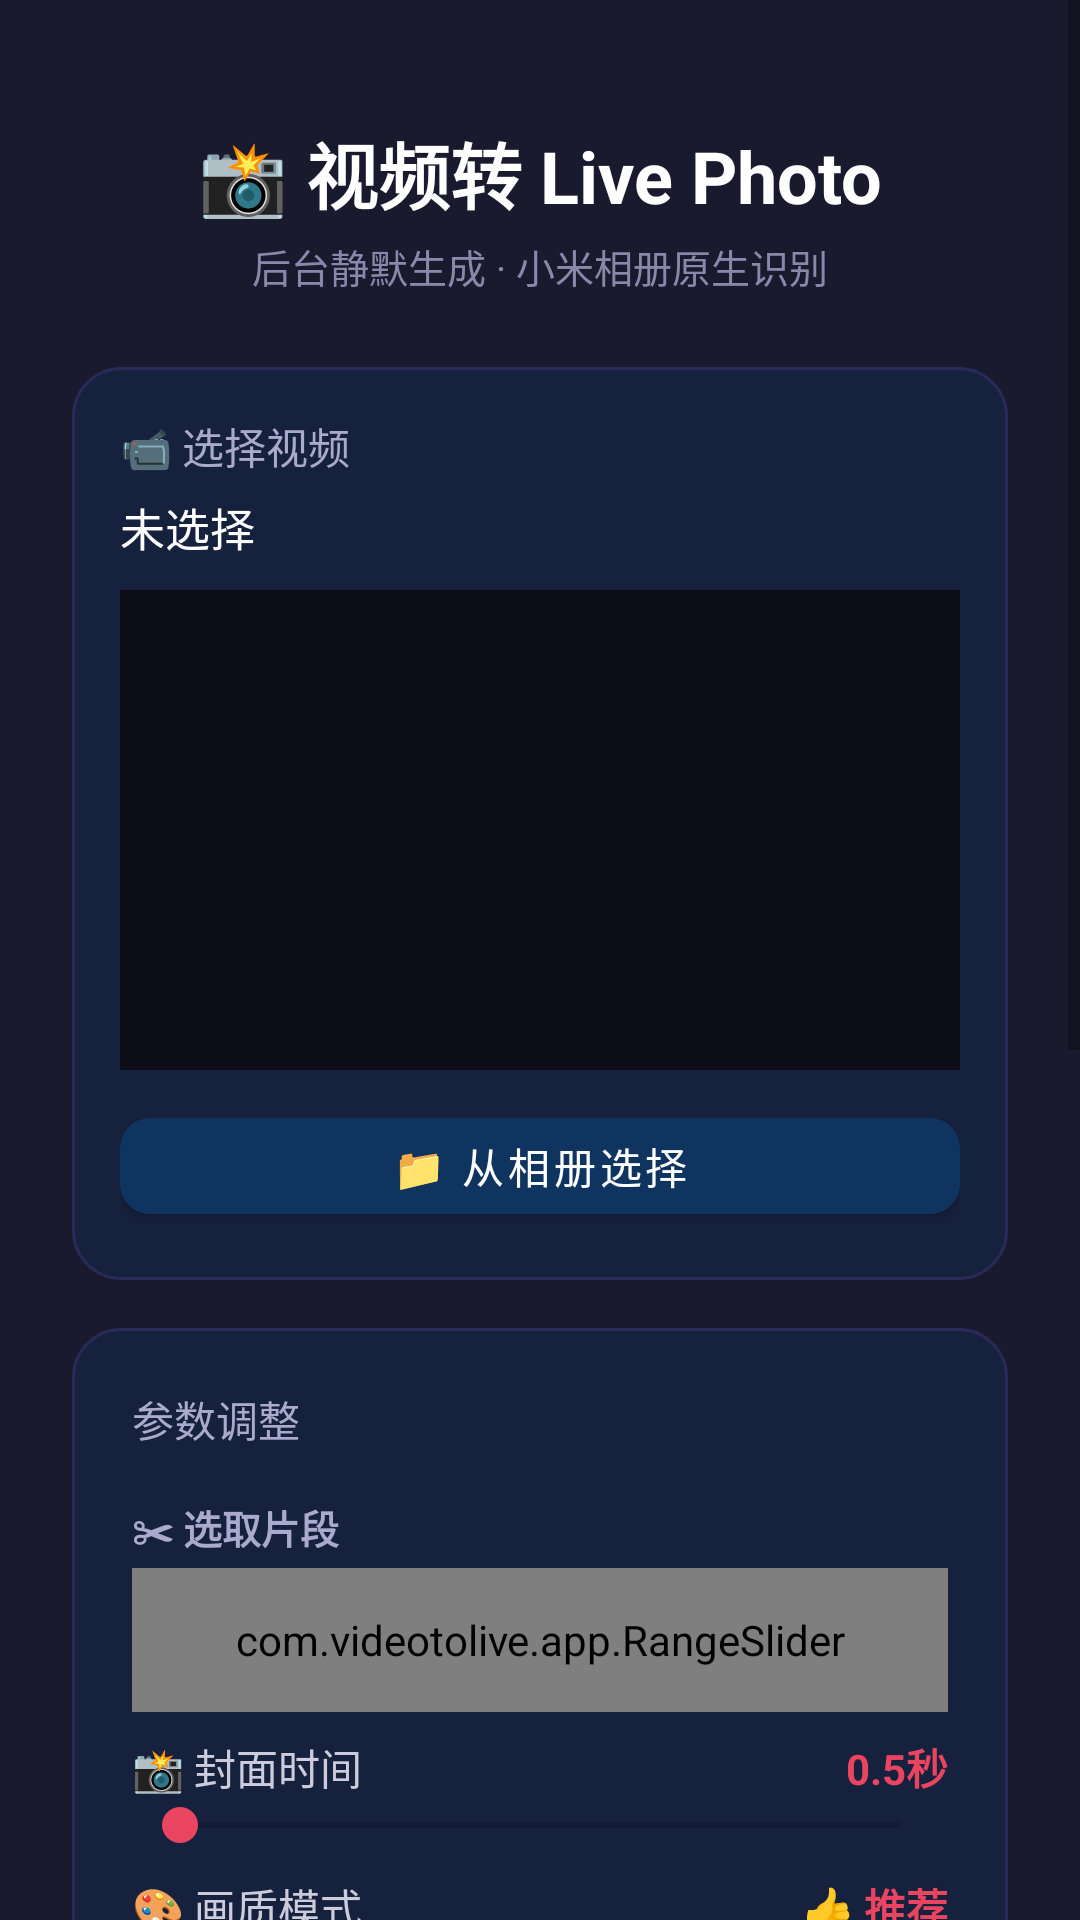

Android layout source for this screen:
<!-- AndroidManifest.xml: application theme Theme -->
<!-- res/layout/activity_main.xml -->
<?xml version="1.0" encoding="utf-8"?>
<ScrollView xmlns:android="http://schemas.android.com/apk/res/android"
    android:layout_width="match_parent"
    android:layout_height="match_parent"
    android:background="#1A1A2E">

    <LinearLayout
        android:layout_width="match_parent"
        android:layout_height="wrap_content"
        android:orientation="vertical"
        android:padding="24dp">

        <TextView
            android:layout_width="wrap_content"
            android:layout_height="wrap_content"
            android:layout_gravity="center_horizontal"
            android:layout_marginTop="16dp"
            android:text="📸 视频转 Live Photo"
            android:textColor="#FFFFFF"
            android:textSize="24sp"
            android:textStyle="bold" />

        <TextView
            android:layout_width="wrap_content"
            android:layout_height="wrap_content"
            android:layout_gravity="center_horizontal"
            android:layout_marginTop="4dp"
            android:text="后台静默生成 · 小米相册原生识别"
            android:textColor="#8888AA"
            android:textSize="13sp" />

        
        <LinearLayout
            android:layout_width="match_parent"
            android:layout_height="wrap_content"
            android:layout_marginTop="24dp"
            android:background="@drawable/card_bg"
            android:orientation="vertical"
            android:padding="16dp">

            <TextView
                android:layout_width="wrap_content"
                android:layout_height="wrap_content"
                android:text="📹 选择视频"
                android:textColor="#AAAACC"
                android:textSize="14sp" />

            <TextView
                android:id="@+id/tv_file"
                android:layout_width="match_parent"
                android:layout_height="wrap_content"
                android:layout_marginTop="6dp"
                android:text="未选择"
                android:textColor="#FFFFFF"
                android:textSize="15sp" />

            <ImageView
                android:id="@+id/iv_preview"
                android:layout_width="match_parent"
                android:layout_height="160dp"
                android:layout_marginTop="10dp"
                android:scaleType="centerCrop"
                android:background="#0D0D1A" />

            <com.google.android.material.button.MaterialButton
                android:id="@+id/btn_pick"
                android:layout_width="match_parent"
                android:layout_height="44dp"
                android:layout_marginTop="10dp"
                android:text="📁 从相册选择"
                android:textColor="#FFFFFF"
                app:backgroundTint="#0F3460"
                app:cornerRadius="10dp"
                xmlns:app="http://schemas.android.com/apk/res-auto" />
        </LinearLayout>

        
        <LinearLayout
            android:layout_width="match_parent"
            android:layout_height="wrap_content"
            android:layout_marginTop="16dp"
            android:background="@drawable/card_bg"
            android:orientation="vertical"
            android:padding="20dp">

            <TextView
                android:layout_width="wrap_content"
                android:layout_height="wrap_content"
                android:text="参数调整"
                android:textColor="#AAAACC"
                android:textSize="14sp" />

            
            <LinearLayout
                android:layout_width="match_parent"
                android:layout_height="wrap_content"
                android:layout_marginTop="16dp"
                android:gravity="center_vertical"
                android:orientation="horizontal">

                <TextView
                    android:layout_width="0dp"
                    android:layout_height="wrap_content"
                    android:layout_weight="1"
                    android:text="✂ 选取片段"
                    android:textColor="#AAAACC"
                    android:textSize="13sp"
                    android:textStyle="bold" />

                <TextView
                    android:id="@+id/tv_segment"
                    android:layout_width="wrap_content"
                    android:layout_height="wrap_content"
                    android:text=""
                    android:textColor="#888888"
                    android:textSize="11sp" />
            </LinearLayout>

            <com.videotolive.app.RangeSlider
                android:id="@+id/rs_segment"
                android:layout_width="match_parent"
                android:layout_height="48dp"
                android:layout_marginTop="4dp" />

            
            <LinearLayout
                android:layout_width="match_parent"
                android:layout_height="wrap_content"
                android:layout_marginTop="8dp"
                android:gravity="center_vertical"
                android:orientation="horizontal">

                <TextView
                    android:layout_width="0dp"
                    android:layout_height="wrap_content"
                    android:layout_weight="1"
                    android:text="📸 封面时间"
                    android:textColor="#CCCCDD"
                    android:textSize="14sp" />

                <TextView
                    android:id="@+id/tv_cover"
                    android:layout_width="wrap_content"
                    android:layout_height="wrap_content"
                    android:text="0.5秒"
                    android:textColor="#E94560"
                    android:textSize="14sp"
                    android:textStyle="bold" />
            </LinearLayout>

            <SeekBar
                android:id="@+id/sb_cover"
                android:layout_width="match_parent"
                android:layout_height="wrap_content"
                android:progressTint="#E94560"
                android:thumbTint="#E94560" />

            
            <LinearLayout
                android:layout_width="match_parent"
                android:layout_height="wrap_content"
                android:layout_marginTop="8dp"
                android:gravity="center_vertical"
                android:orientation="horizontal">

                <TextView
                    android:layout_width="0dp"
                    android:layout_height="wrap_content"
                    android:layout_weight="1"
                    android:text="🎨 画质模式"
                    android:textColor="#CCCCDD"
                    android:textSize="14sp" />

                <TextView
                    android:id="@+id/tv_quality"
                    android:layout_width="wrap_content"
                    android:layout_height="wrap_content"
                    android:text="👍 推荐"
                    android:textColor="#E94560"
                    android:textSize="14sp"
                    android:textStyle="bold" />
            </LinearLayout>

            <TextView
                android:id="@+id/tv_estimate"
                android:layout_width="match_parent"
                android:layout_height="wrap_content"
                android:text="预估: ~5秒"
                android:textColor="#888888"
                android:textSize="11sp"
                android:layout_marginBottom="2dp" />

            <SeekBar
                android:id="@+id/sb_crf"
                android:layout_width="match_parent"
                android:layout_height="wrap_content"
                android:max="3"
                android:progress="1"
                android:progressTint="#E94560"
                android:thumbTint="#E94560" />
        </LinearLayout>

        
        <com.google.android.material.button.MaterialButton
            android:id="@+id/btn_go"
            android:layout_width="match_parent"
            android:layout_height="56dp"
            android:layout_marginTop="24dp"
            android:enabled="false"
            android:text="🚀 请先选择视频"
            android:textColor="#FFFFFF"
            android:textSize="16sp"
            app:backgroundTint="#E94560"
            app:cornerRadius="16dp"
            xmlns:app="http://schemas.android.com/apk/res-auto" />

        <com.google.android.material.button.MaterialButton
            android:id="@+id/btn_help"
            style="@style/Widget.MaterialComponents.Button.TextButton"
            android:layout_width="wrap_content"
            android:layout_height="wrap_content"
            android:layout_gravity="center"
            android:layout_marginTop="12dp"
            android:text="📖 使用说明"
            android:textColor="#8888AA" />

        
        <LinearLayout
            android:layout_width="match_parent"
            android:layout_height="wrap_content"
            android:layout_marginTop="8dp"
            android:layout_marginBottom="24dp"
            android:background="@drawable/card_bg"
            android:orientation="vertical"
            android:padding="12dp">

            <LinearLayout
                android:layout_width="match_parent"
                android:layout_height="wrap_content"
                android:gravity="center_vertical"
                android:orientation="horizontal">

                <TextView
                    android:layout_width="0dp"
                    android:layout_height="wrap_content"
                    android:layout_weight="1"
                    android:text="📋 运行日志"
                    android:textColor="#AAAACC"
                    android:textSize="13sp" />

                <TextView
                    android:id="@+id/btn_copy_log"
                    android:layout_width="wrap_content"
                    android:layout_height="wrap_content"
                    android:text="复制"
                    android:textColor="#AAAACC"
                    android:textSize="12sp"
                    android:paddingHorizontal="10dp"
                    android:paddingVertical="4dp"
                    android:clickable="true"
                    android:focusable="true" />

                <TextView
                    android:id="@+id/btn_clear_log"
                    android:layout_width="wrap_content"
                    android:layout_height="wrap_content"
                    android:text="清空"
                    android:textColor="#E94560"
                    android:textSize="12sp"
                    android:paddingHorizontal="10dp"
                    android:paddingVertical="4dp"
                    android:clickable="true"
                    android:focusable="true" />
            </LinearLayout>

            <TextView
                android:id="@+id/tv_log_path"
                android:layout_width="match_parent"
                android:layout_height="wrap_content"
                android:ellipsize="start"
                android:maxLines="1"
                android:singleLine="true"
                android:text="日志文件…"
                android:textColor="#666688"
                android:textSize="10sp"
                android:fontFamily="monospace" />

            <ScrollView
                android:layout_width="match_parent"
                android:layout_height="200dp"
                android:layout_marginTop="8dp"
                android:background="#0D0D1A"
                android:padding="8dp">

                <TextView
                    android:id="@+id/tv_log"
                    android:layout_width="match_parent"
                    android:layout_height="wrap_content"
                    android:text="等待操作…"
                    android:textColor="#888888"
                    android:textSize="11sp"
                    android:fontFamily="monospace"
                    android:textIsSelectable="true" />
            </ScrollView>
        </LinearLayout>

    </LinearLayout>
</ScrollView>
<!-- resources referenced by this layout -->
<resources>
  <!-- drawable card_bg (drawable) -->
  <?xml version="1.0" encoding="utf-8"?>
  <shape xmlns:android="http://schemas.android.com/apk/res/android"
      android:shape="rectangle">
      <solid android:color="#16213E" />
      <corners android:radius="16dp" />
      <stroke android:width="1dp" android:color="#2A2A5A" />
  </shape>
  <style name="Theme" parent="Theme.MaterialComponents.DayNight.NoActionBar">
          <item name="colorPrimary">@color/primary</item>
          <item name="android:windowBackground">@color/bg</item>
          <item name="android:statusBarColor">@color/bg</item>
          <item name="android:navigationBarColor">@color/bg</item>
      </style>
  <color name="primary">#E94560</color>
  <color name="bg">#1A1A2E</color>
</resources>
